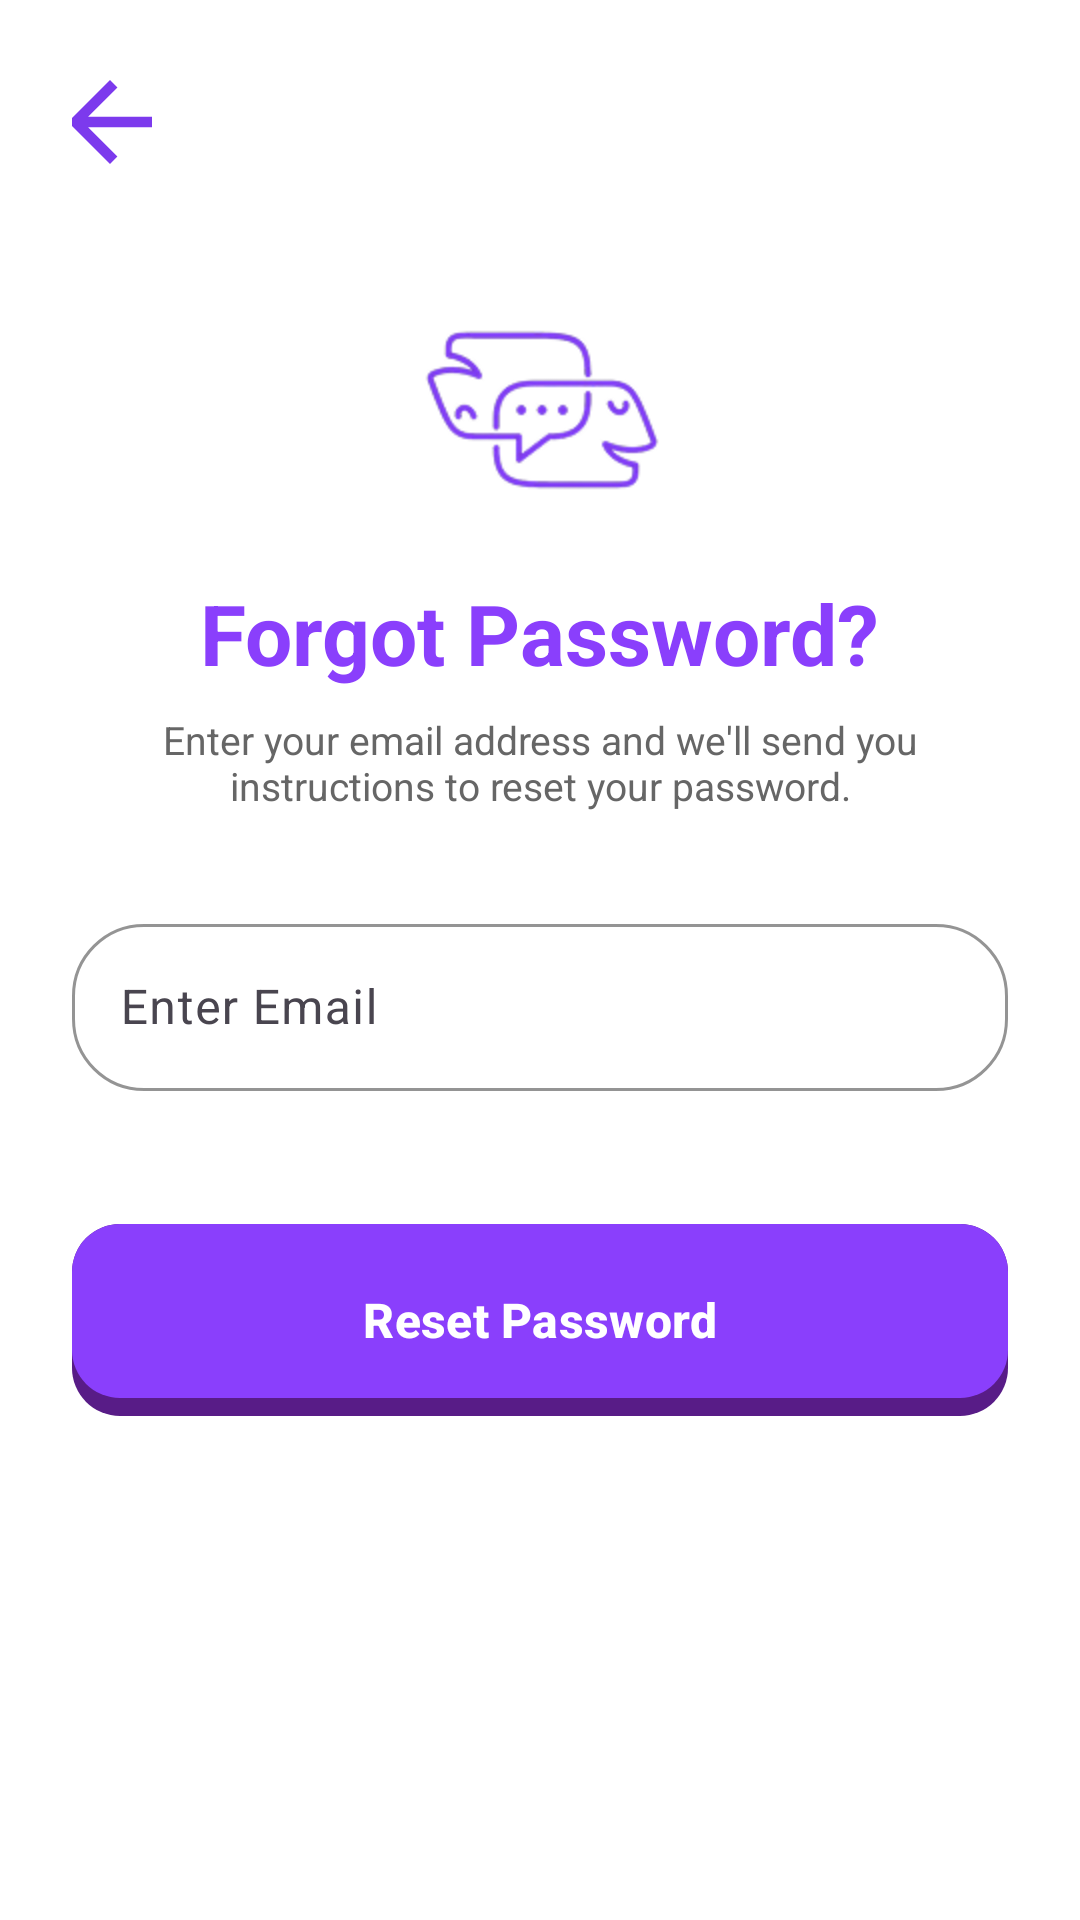

Here is an Android app screen rendered from its layout file. Give the layout XML and the strings, colors and styles it references.
<!-- AndroidManifest.xml: application theme Base.Theme.Kubli -->
<!-- res/layout/activity_forgot_password.xml -->
<?xml version="1.0" encoding="utf-8"?>
<androidx.constraintlayout.widget.ConstraintLayout
    xmlns:android="http://schemas.android.com/apk/res/android"
    xmlns:app="http://schemas.android.com/apk/res-auto"
    xmlns:tools="http://schemas.android.com/tools"
    android:layout_width="match_parent"
    android:layout_height="match_parent"
    android:background="@color/white"
    android:padding="24dp"
    tools:context=".ForgotPasswordActivity">


    

    <ImageView
        android:id="@+id/btnBack"
        android:layout_width="48dp"
        android:layout_height="48dp"
        android:layout_marginStart="-12dp"
        android:layout_marginTop="-8dp"
        android:padding="10dp"
        android:src="@drawable/ic_arrow_back"
        android:contentDescription="Back"
        android:clickable="true"
        android:focusable="true"
        app:layout_constraintStart_toStartOf="parent"
        app:layout_constraintTop_toTopOf="parent" />


    

    <ImageView
        android:id="@+id/logoImage"
        android:layout_width="80dp"
        android:layout_height="80dp"
        android:layout_marginTop="32dp"
        android:src="@drawable/ic_kubli_logo_purple"
        app:layout_constraintTop_toBottomOf="@id/btnBack"
        app:layout_constraintStart_toStartOf="parent"
        app:layout_constraintEnd_toEndOf="parent" />


    

    <TextView
        android:id="@+id/titleText"
        android:layout_width="wrap_content"
        android:layout_height="wrap_content"
        android:layout_marginTop="16dp"
        android:text="Forgot Password?"
        android:textColor="@color/kubli_btn_dark"
        android:textSize="28sp"
        android:textStyle="bold"
        app:layout_constraintTop_toBottomOf="@id/logoImage"
        app:layout_constraintStart_toStartOf="parent"
        app:layout_constraintEnd_toEndOf="parent" />


    

    <TextView
        android:id="@+id/supportText"
        android:layout_width="0dp"
        android:layout_height="wrap_content"
        android:layout_marginTop="8dp"
        android:gravity="center"
        android:text="Enter your email address and we'll send you instructions to reset your password."
        android:textColor="#666666"
        android:textSize="13sp"
        app:layout_constraintTop_toBottomOf="@id/titleText"
        app:layout_constraintStart_toStartOf="parent"
        app:layout_constraintEnd_toEndOf="parent" />


    

    <com.google.android.material.textfield.TextInputLayout
        android:id="@+id/inputEmail"
        android:layout_width="0dp"
        android:layout_height="wrap_content"
        android:layout_marginTop="32dp"
        app:boxBackgroundMode="outline"
        app:boxCornerRadiusTopStart="24dp"
        app:boxCornerRadiusTopEnd="24dp"
        app:boxCornerRadiusBottomStart="24dp"
        app:boxCornerRadiusBottomEnd="24dp"
        app:boxStrokeColor="@color/kubli_purple"
        app:hintTextColor="@color/kubli_purple"
        app:errorEnabled="true"
        app:layout_constraintTop_toBottomOf="@id/supportText"
        app:layout_constraintStart_toStartOf="parent"
        app:layout_constraintEnd_toEndOf="parent">

        <com.google.android.material.textfield.TextInputEditText
            android:id="@+id/etEmail"
            android:layout_width="match_parent"
            android:layout_height="wrap_content"
            android:hint="Enter Email"
            android:inputType="textEmailAddress" />

    </com.google.android.material.textfield.TextInputLayout>


    

    <com.google.android.material.button.MaterialButton
        android:id="@+id/btnSendReset"
        android:layout_width="0dp"
        android:layout_height="64dp"
        android:layout_marginTop="24dp"
        android:background="@drawable/btn_push_3d"
        android:text="Reset Password"

        android:textAllCaps="false"
        android:textSize="16sp"
        android:textStyle="bold"
        app:backgroundTint="@null"
        app:rippleColor="@null"
        app:layout_constraintTop_toBottomOf="@id/inputEmail"
        app:layout_constraintStart_toStartOf="parent"
        app:layout_constraintEnd_toEndOf="parent" />


</androidx.constraintlayout.widget.ConstraintLayout>
<!-- resources referenced by this layout -->
<resources>
  <color name="kubli_btn_dark">#8A3FFC</color>
  <color name="kubli_purple">#A855F7</color>
  <color name="white">#FFFFFFFF</color>
  <!-- drawable btn_push_3d (drawable) -->
  <?xml version="1.0" encoding="utf-8"?>
  <selector xmlns:android="http://schemas.android.com/apk/res/android">
  
      <item android:state_pressed="true">
          <layer-list>
              <item>
                  <shape android:shape="rectangle">
                      <solid android:color="@android:color/transparent"/>
                  </shape>
              </item>
  
              <item android:top="6dp">
                  <shape android:shape="rectangle">
                      <solid android:color="@color/kubli_btn_dark"/>
                      <corners android:radius="16dp"/>
                  </shape>
              </item>
          </layer-list>
      </item>
  
      <item>
          <layer-list>
              <item>
                  <shape android:shape="rectangle">
                      <solid android:color="@color/kubli_btn_shadow"/>
                      <corners android:radius="16dp"/>
                  </shape>
              </item>
  
              <item android:bottom="6dp">
                  <shape android:shape="rectangle">
                      <solid android:color="@color/kubli_btn_dark"/>
                      <corners android:radius="16dp"/>
                  </shape>
              </item>
          </layer-list>
      </item>
  </selector>
  <!-- drawable ic_arrow_back (drawable) -->
  <vector xmlns:android="http://schemas.android.com/apk/res/android"
      android:width="16dp"
      android:height="16dp"
      android:viewportWidth="16"
      android:viewportHeight="16">
    <path
        android:pathData="M16,7H3.83L9.42,1.41L8,0L0,8L8,16L9.41,14.59L3.83,9H16V7Z"
        android:fillColor="#7C3AED"/>
  </vector>
  <!-- drawable ic_kubli_logo_purple: png bitmap (drawable, 9599 bytes) -->
  <style name="Base.Theme.Kubli" parent="Theme.Material3.DayNight.NoActionBar">
          <item name="colorPrimary">@color/kubli_purple</item>
          <item name="android:statusBarColor">@color/kubli_purple</item>
      </style>
  <color name="kubli_btn_shadow">#581C87</color>
</resources>
